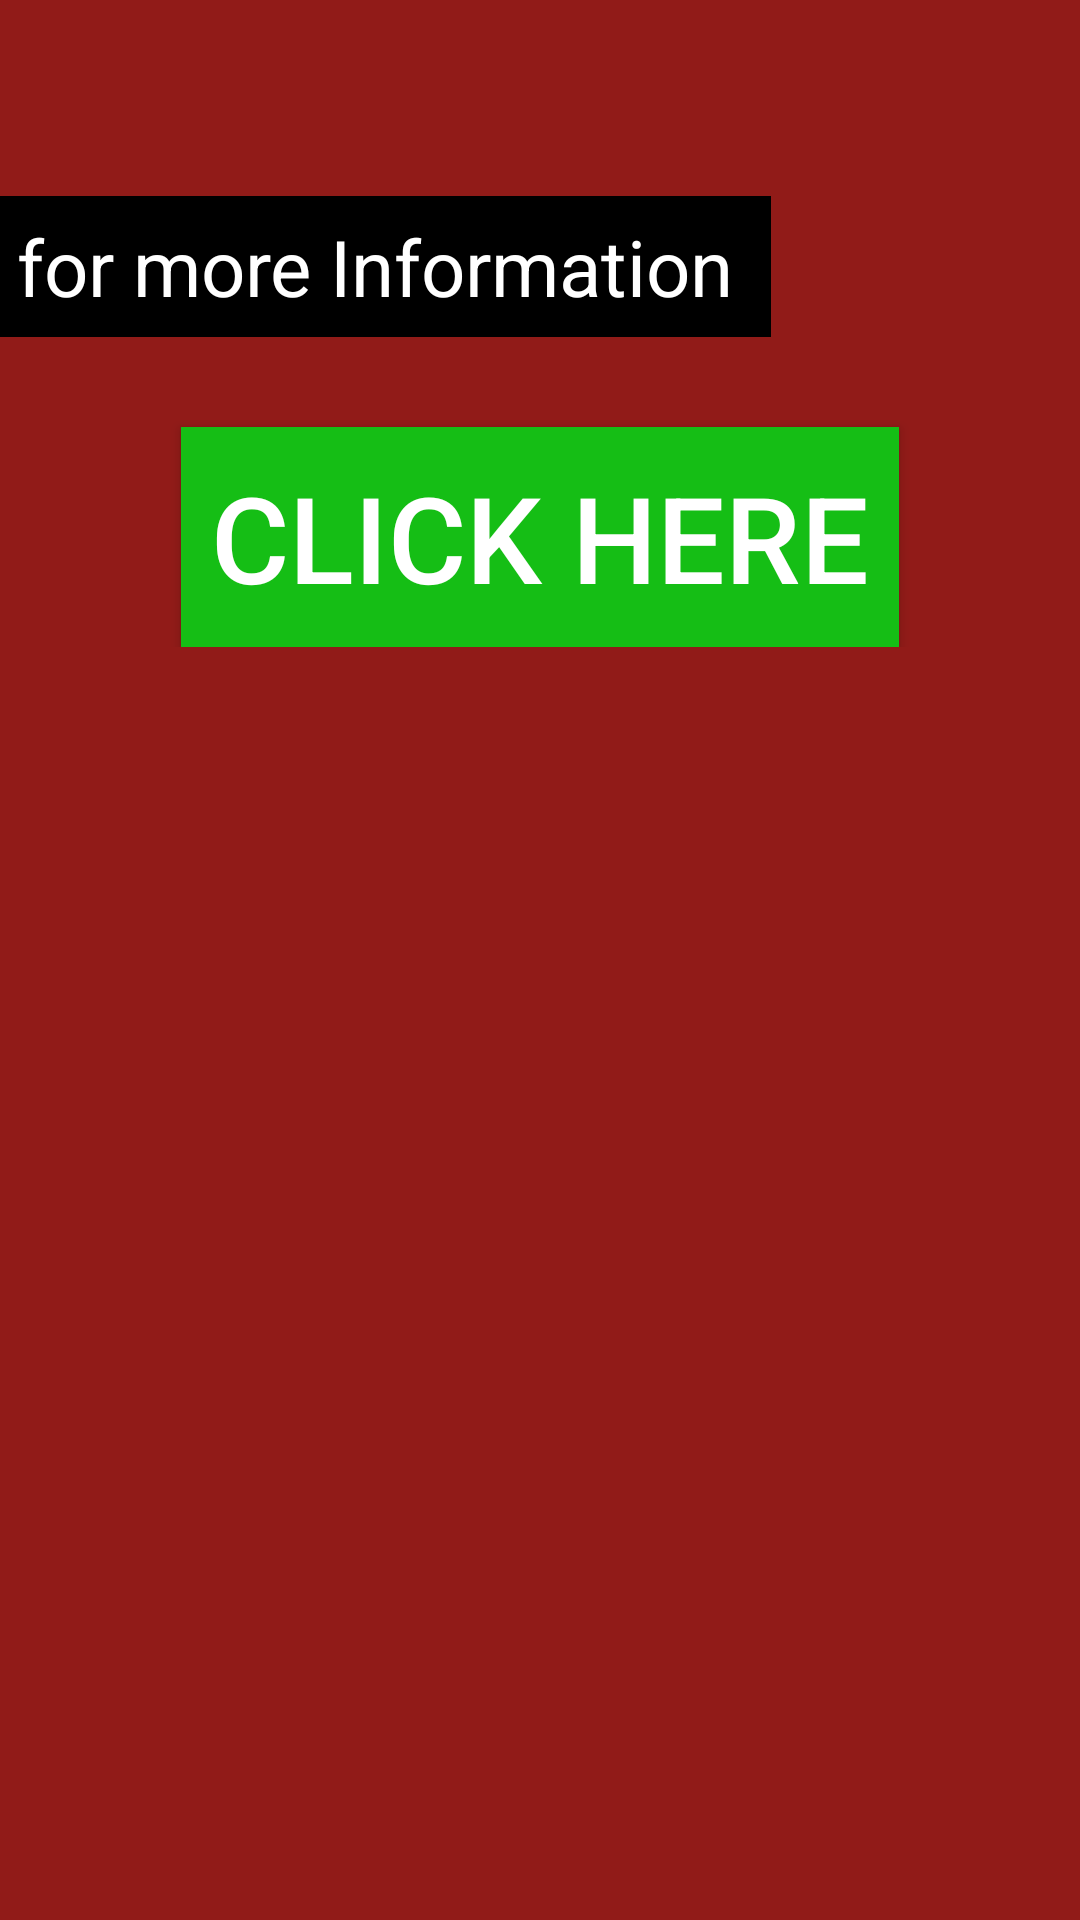

Write the Android layout XML for this screen, with the resource values it uses.
<!-- AndroidManifest.xml: application theme AppTheme -->
<!-- res/layout/activity_mainmessage.xml -->
<?xml version="1.0" encoding="utf-8"?>
<LinearLayout xmlns:android="http://schemas.android.com/apk/res/android"
    xmlns:tools="http://schemas.android.com/tools"
    android:layout_width="match_parent"
    android:orientation="vertical"
    android:background="#911b18"
    android:layout_height="match_parent"
    android:paddingBottom="@dimen/activity_vertical_margin"
    android:paddingLeft="@dimen/activity_horizontal_margin"
    android:paddingRight="@dimen/activity_horizontal_margin"
    android:paddingTop="@dimen/activity_vertical_margin"
    tools:context="duobroscreations.klufn.activity.Mainmessage">
    <ScrollView
        android:layout_width="match_parent"
        android:layout_height="match_parent">
        <LinearLayout
            android:layout_width="match_parent"
            android:orientation="vertical"
            android:layout_height="match_parent">
            <TextView
                android:layout_width="wrap_content"
                android:layout_height="wrap_content"
                android:textSize="30sp"
                android:text=""
                android:id="@+id/mainmsg"
                android:textColor="#ffffff" />
            <TextView
                android:layout_width="wrap_content"
                android:layout_height="wrap_content"
                android:textSize="26sp"
                android:text="for more Information "
                android:id="@+id/link1"
                android:layout_marginTop="25dp"
                android:background="#000000"
                android:padding="6dp"
                android:textColor="#ffffff" />

            <Button
                android:layout_width="wrap_content"
                android:layout_height="wrap_content"
                android:text="Click here"
                android:id="@+id/link"
                android:onClick="link"
                android:layout_marginTop="30dp"
                android:textSize="40sp"
                android:padding="10dp"
                android:background="#15be15"
                android:layout_gravity="center_horizontal"
                android:textColor="#ffffff"/>
        </LinearLayout>
    </ScrollView>

</LinearLayout>
<!-- resources referenced by this layout -->
<resources>
  <style name="AppTheme" parent="Theme.AppCompat.Light.DarkActionBar">
          
          <item name="colorPrimary">@color/colorPrimary</item>
          <item name="colorPrimaryDark">@color/colorPrimaryDark</item>
          <item name="colorAccent">@color/colorAccent</item>
      </style>
  <color name="colorPrimary">#911b25</color>
  <color name="colorPrimaryDark">#911b00</color>
  <color name="colorAccent">#911b18</color>
</resources>
